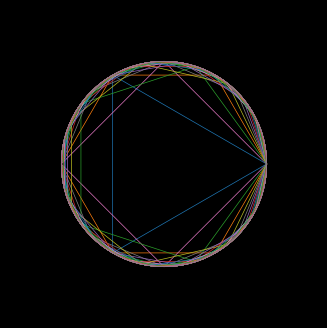
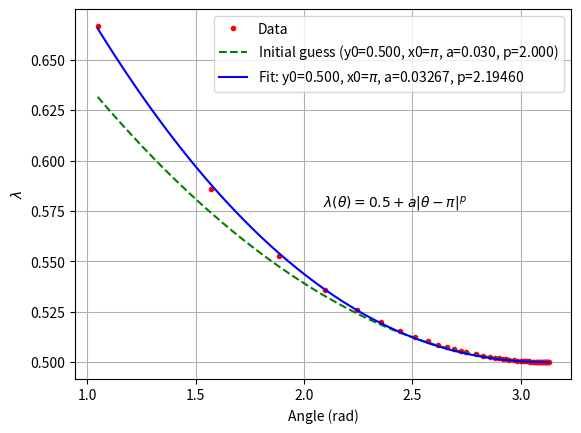

Source code (Python) for these figures, in order:
import numpy as np
import matplotlib.pyplot as plt
from scipy.optimize import bisect, curve_fit

def new_point(x,p0,p1,p2,p3):
    v=p2-p0
    u=p1-p3
    w=p2-p1
    w2=np.dot(w,w)
    wu=np.dot(w,u)
    v2=np.dot(v,v)
    vu=np.dot(v,u)
    u2=np.dot(u,u)
    A=w2*u2-wu**2
    B=v2*u2-vu**2
    t=np.sqrt(A/B)
    mu=(p1+p2)/2
    px=p1+t*v
    val = vu/np.sqrt(u2*v2)
    val = np.clip(val, -1.0, 1.0)
    angle=np.arccos(val)
    return mu*x+(1-x)*px, angle  # angle in radians

fig, ax = plt.subplots(figsize=(8,4),dpi=200)
fig.patch.set_facecolor('black')
ax.set_facecolor('black')
ax.set_xlim(-1.5,1.5)
ax.set_ylim(-1.5,1.5)
ax.axis("off")
ax.set_aspect("equal")

r_target = 1
theta=np.linspace(0,2*np.pi,3600)
cx=r_target*np.cos(theta)
cy=r_target*np.sin(theta)
ax.plot(cx,cy,'w--',lw=0.5)

angles=[]
lam_values=[]
for num_points in [3,4,5,7,9,11,13,15]:
    angles_for_ps = np.linspace(0,2*np.pi,num_points,endpoint=False)
    ps = [np.array([np.cos(a), np.sin(a)]) for a in angles_for_ps]

    def radius_diff(lam, ps):
        new_points=[]
        for shift in range(len(ps)):
            psr=np.roll(ps,1-shift,axis=0)[:4]
            if len(psr)==3:
                psr=(*psr,psr[0])
            pn,_=new_point(lam,*psr)
            new_points.append(pn)
        test_ps=ps[:]
        for k,p in enumerate(new_points):
            test_ps.insert(2*k+1,p)
        dist = np.linalg.norm(new_points[0])
        return dist - r_target

    for i in range(6):
        px,py=zip(*ps)
        ax.plot(px+px[:1],py+py[:1], lw=0.5, label=f"iteration={i}")
        lam = bisect(radius_diff, 0.3, 0.8, args=(ps,))
        new_points=[]
        for shift in range(len(ps)):
            psr=np.roll(ps,1-shift,axis=0)[:4]
            if len(psr)==3:
                psr=(*psr,psr[0])
            pn,angle=new_point(lam,*psr)
            new_points.append(pn)
        for k,p in enumerate(new_points):
            ps.insert(2*k+1,p)
        angles.append(angle)
        lam_values.append(lam)

fig2, ax2 = plt.subplots()
y = np.array(lam_values)

# Fix y0 = 0.5 and x0 = pi
x0_fixed = np.pi
y0_fixed = 0.5

def fit_func_fixed_x0_y0(x, a, p):
    return y0_fixed + a*(np.abs(x - x0_fixed)**p)

# Initial guesses for a and p
a_init = 0.03
p_init = 2.0

fit_x = np.linspace(min(angles), max(angles), 200)
initial_y = fit_func_fixed_x0_y0(fit_x, a_init, p_init)

ax2.plot(angles, y, "r.", label="Data")
ax2.plot(fit_x, initial_y, "g--", label=f"Initial guess (y0={y0_fixed:.3f}, x0=$\pi$, a={a_init:.3f}, p={p_init:.3f})")

popt, pcov = curve_fit(fit_func_fixed_x0_y0, angles, y, p0=[a_init, p_init])
a_fit, p_fit = popt

fit_y = fit_func_fixed_x0_y0(fit_x, a_fit, p_fit)
ax2.plot(fit_x, fit_y, "b-", label=f"Fit: y0={y0_fixed:.3f}, x0=$\pi$, a={a_fit:.5f}, p={p_fit:.5f}")

ax2.set_xlabel("Angle (rad)")
ax2.set_ylabel("$\lambda$")
ax2.grid(True)
ax2.legend()

# Show the equation in LaTeX style on the plot
equation_text = r'$\lambda(\theta) = 0.5 + a|\theta - \pi|^{p}$'
ax2.text(0.5, 0.5, equation_text, transform=ax2.transAxes, verticalalignment='top')

plt.show()
